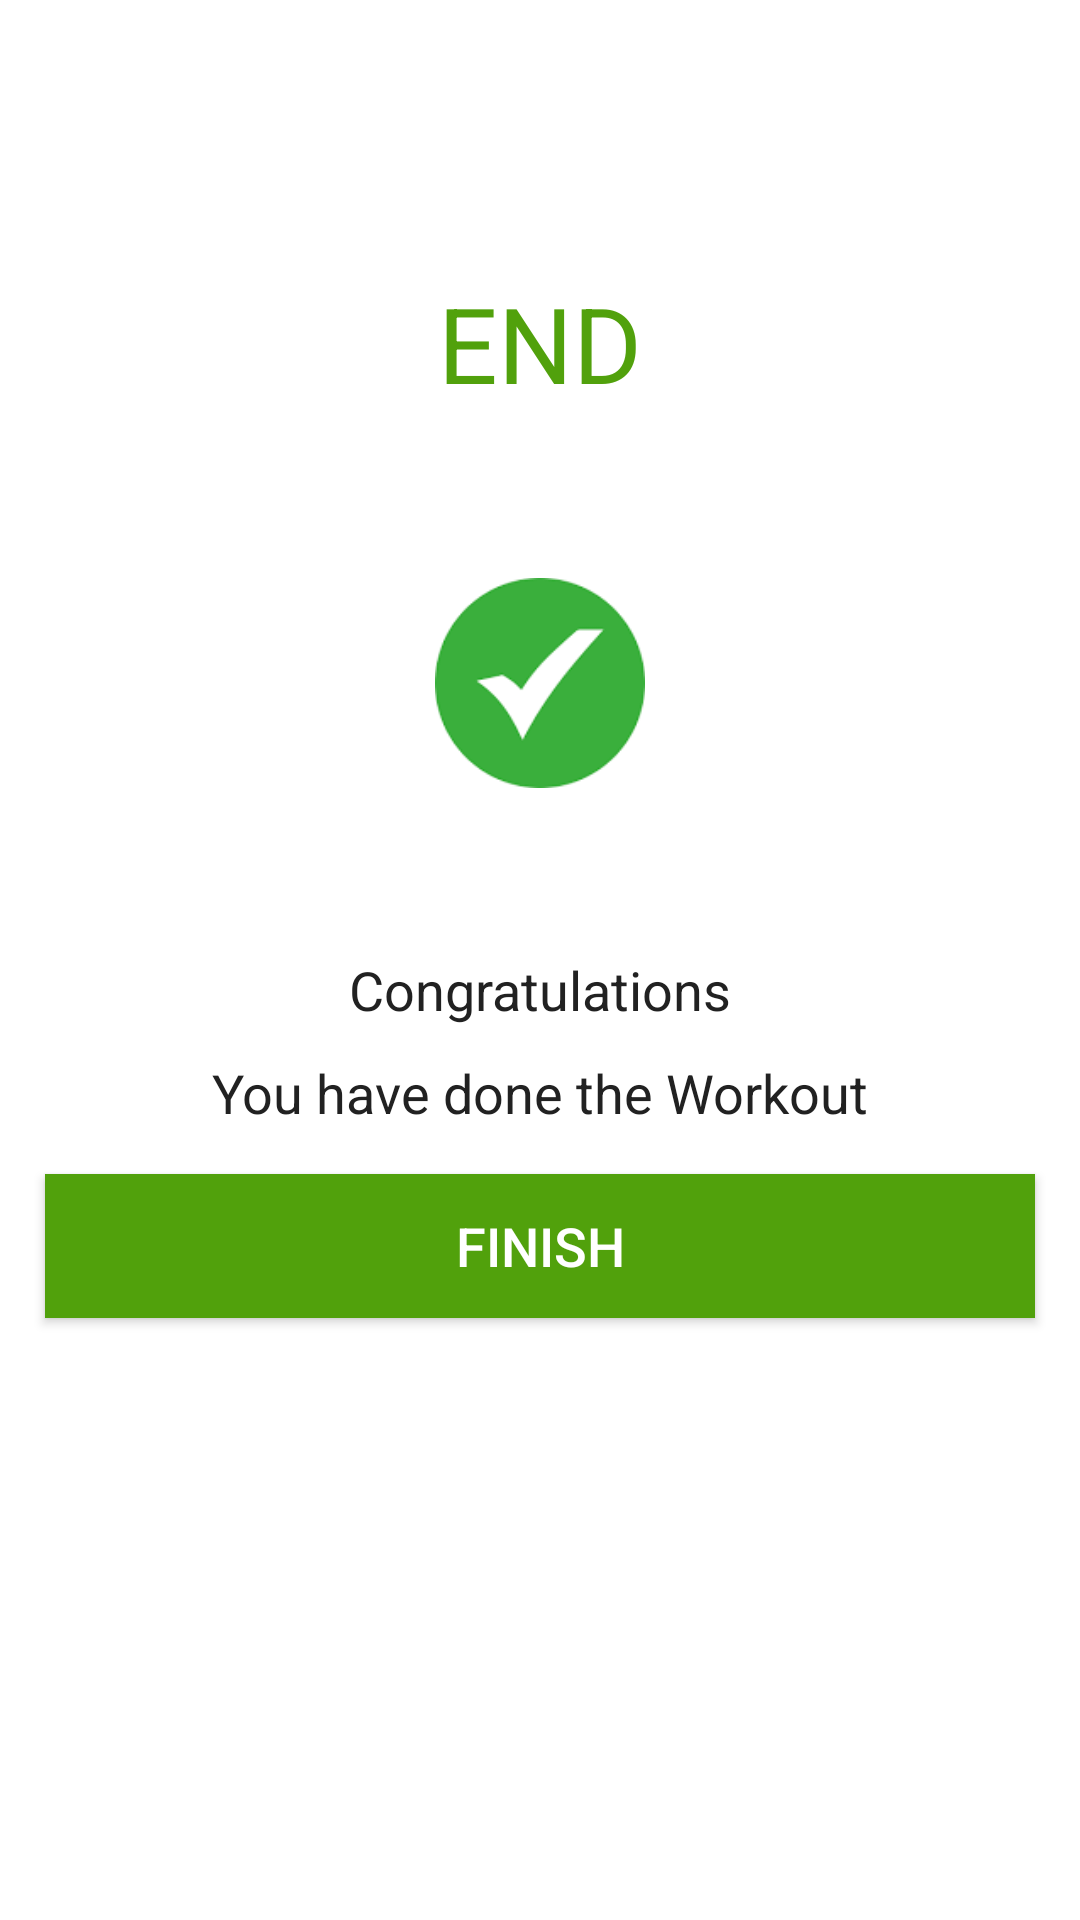

Reconstruct the res/layout file that produces this screen, plus the resources it refers to.
<!-- AndroidManifest.xml: application theme Theme.7MinWorkout -->
<!-- res/layout/activity_finish.xml -->
<?xml version="1.0" encoding="utf-8"?>
<LinearLayout xmlns:android="http://schemas.android.com/apk/res/android"
    xmlns:app="http://schemas.android.com/apk/res-auto"
    xmlns:tools="http://schemas.android.com/tools"
    android:layout_width="match_parent"
    android:layout_height="match_parent"
    android:gravity="center_horizontal"
    android:orientation="vertical"
    tools:context=".FinishActivity">


    <androidx.appcompat.widget.Toolbar
        android:id="@+id/toolbar_finish_activity"
        android:layout_width="match_parent"
        android:layout_height="?android:actionBarSize"
        android:background="@color/white"/>

    <TextView
        android:id="@+id/tv_end"
        android:layout_width="wrap_content"
        android:layout_height="wrap_content"
        android:text="END"
        android:textSize="35sp"
        android:textColor="@color/colorAccent"
        android:layout_marginTop="35dp"/>
    <LinearLayout
        android:id="@+id/ll_done"
        android:layout_width="150dp"
        android:layout_height="150dp"
        android:layout_gravity="center"
        android:layout_marginTop="15dp"
        android:background="@drawable/item_circular_accent_border_color"
        android:gravity="center">
        <ImageView
            android:layout_width="70dp"
            android:layout_height="70dp"
            android:contentDescription="start image"
            android:src="@drawable/ic_action_done"/>
    </LinearLayout>
    <TextView
        android:layout_width="wrap_content"
        android:layout_height="wrap_content"
        android:layout_marginTop="15dp"
        android:text="Congratulations"
        android:textColor="#212121"
        android:textSize="18sp"
        />
    <TextView
        android:layout_width="wrap_content"
        android:layout_height="wrap_content"
        android:layout_marginTop="10dp"
        android:text="You have done the Workout"
        android:textColor="#212121"
        android:textSize="18sp"/>
    <Button
        android:id="@+id/btn_finish"
        android:layout_width="match_parent"
        android:layout_height="wrap_content"
        android:layout_gravity="bottom"
        android:layout_marginTop="35dp"
        android:background="@color/colorAccent"
        android:text="Finish"
        android:layout_margin="15dp"
        android:textSize="18sp"
        android:textColor="#ffffff"/>




</LinearLayout>
<!-- resources referenced by this layout -->
<resources>
  <color name="colorAccent">#51A10C</color>
  <color name="white">#FFFFFFFF</color>
  <!-- drawable ic_action_done: png bitmap (drawable, 1659 bytes) -->
  <style name="Theme.7MinWorkout" parent="Theme.MaterialComponents.DayNight.NoActionBar">
          
          <item name="colorPrimary">@color/purple_500</item>
          <item name="colorPrimaryVariant">@color/purple_700</item>
          <item name="colorOnPrimary">@color/white</item>
          
          <item name="colorSecondary">@color/teal_200</item>
          <item name="colorSecondaryVariant">@color/teal_700</item>
          <item name="colorOnSecondary">@color/black</item>
          
          <item name="android:statusBarColor">?attr/colorPrimaryVariant</item>
          
      </style>
  <color name="purple_500">#FF6200EE</color>
  <color name="purple_700">#FF3700B3</color>
  <color name="teal_200">#FF03DAC5</color>
  <color name="teal_700">#FF018786</color>
  <color name="black">#FF000000</color>
</resources>
